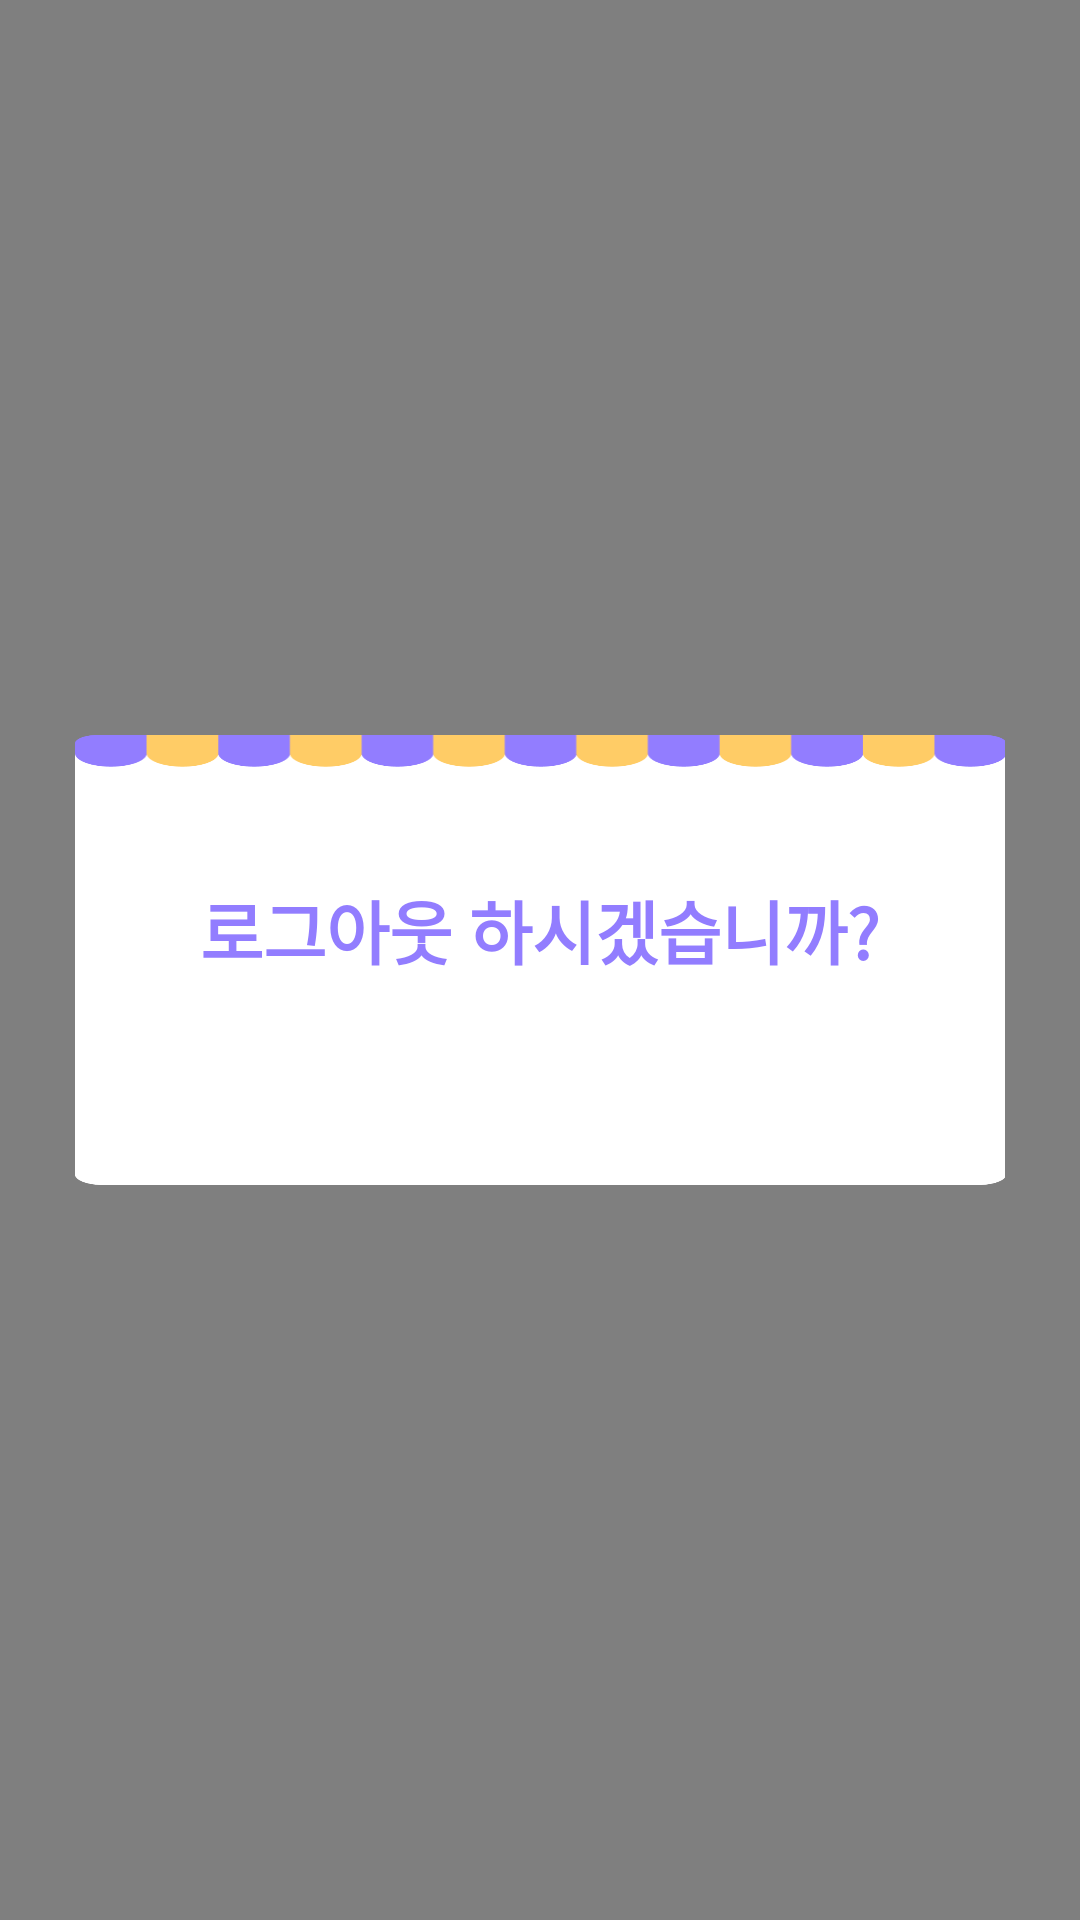

Write the Android layout XML for this screen, with the resource values it uses.
<!-- AndroidManifest.xml: application theme AppTheme -->
<!-- res/layout/dialog_logout.xml -->
<?xml version="1.0" encoding="utf-8"?>
<LinearLayout
    xmlns:android="http://schemas.android.com/apk/res/android"
    xmlns:app="http://schemas.android.com/apk/res-auto"
    android:layout_width="match_parent"
    android:layout_height="match_parent"
    android:orientation="vertical"
    android:id="@+id/locaionView"
    android:background="#80000000"
    android:gravity="center">

    <LinearLayout
        android:layout_width="match_parent"
        android:layout_height="150dp"
        android:layout_marginLeft="25dp"
        android:layout_marginRight="25dp"
        android:background="@drawable/ic_window1"
        android:orientation="vertical"
        >

        <LinearLayout
            android:layout_width="match_parent"
            android:layout_height="wrap_content"
            android:orientation="vertical"
            android:gravity="center">

            <LinearLayout
                android:layout_width="match_parent"
                android:layout_height="wrap_content"
                android:layout_marginTop="48dp"
                android:orientation="vertical"
                >

                <TextView
                    android:id="@+id/msgTitile"
                    android:layout_width="match_parent"
                    android:layout_height="wrap_content"
                    android:text="로그아웃 하시겠습니까?"
                    android:textStyle="bold"
                    android:gravity="center"
                    android:textSize="23sp"
                    android:textColor="#927DFF"
                    app:font="Bold"
                    />


            </LinearLayout>

        </LinearLayout>

        <LinearLayout
            android:layout_width="match_parent"
            android:layout_height="wrap_content"
            android:layout_marginTop="20dp"
            android:layout_marginBottom="12dp"
            android:gravity="center">

            <Button
                android:id="@+id/completeBtn"
                android:layout_width="110dp"
                android:layout_height="38dp"
                android:textColor="#ffffff"
                android:textSize="16sp"
                android:layout_marginRight="20dp"
                app:font="Bold"
                android:background="@drawable/dialog_location_background"
                android:text="확인"/>

            <Button
                android:id="@+id/cancelBtn"
                android:layout_width="110dp"
                android:layout_height="38dp"
                android:textColor="#ffffff"
                android:textSize="16sp"
                app:font="Bold"
                android:background="@drawable/dialog_location_background"
                android:text="취소"/>

        </LinearLayout>
    </LinearLayout>



</LinearLayout>
<!-- resources referenced by this layout -->
<resources>
  <!-- drawable ic_window1: png bitmap (drawable-hdpi, 4306 bytes) -->
  <style name="AppTheme" parent="Theme.AppCompat.Light.DarkActionBar">
          
  
          <item name="colorPrimary">@color/colorPrimary</item>
          <item name="colorPrimaryDark">@color/colorPrimaryDark</item>
          <item name="colorAccent">@color/colorAccent</item>
  
      </style>
  <color name="colorPrimary">#3F51B5</color>
  <color name="colorPrimaryDark">#303F9F</color>
  <color name="colorAccent">#FF4081</color>
</resources>
